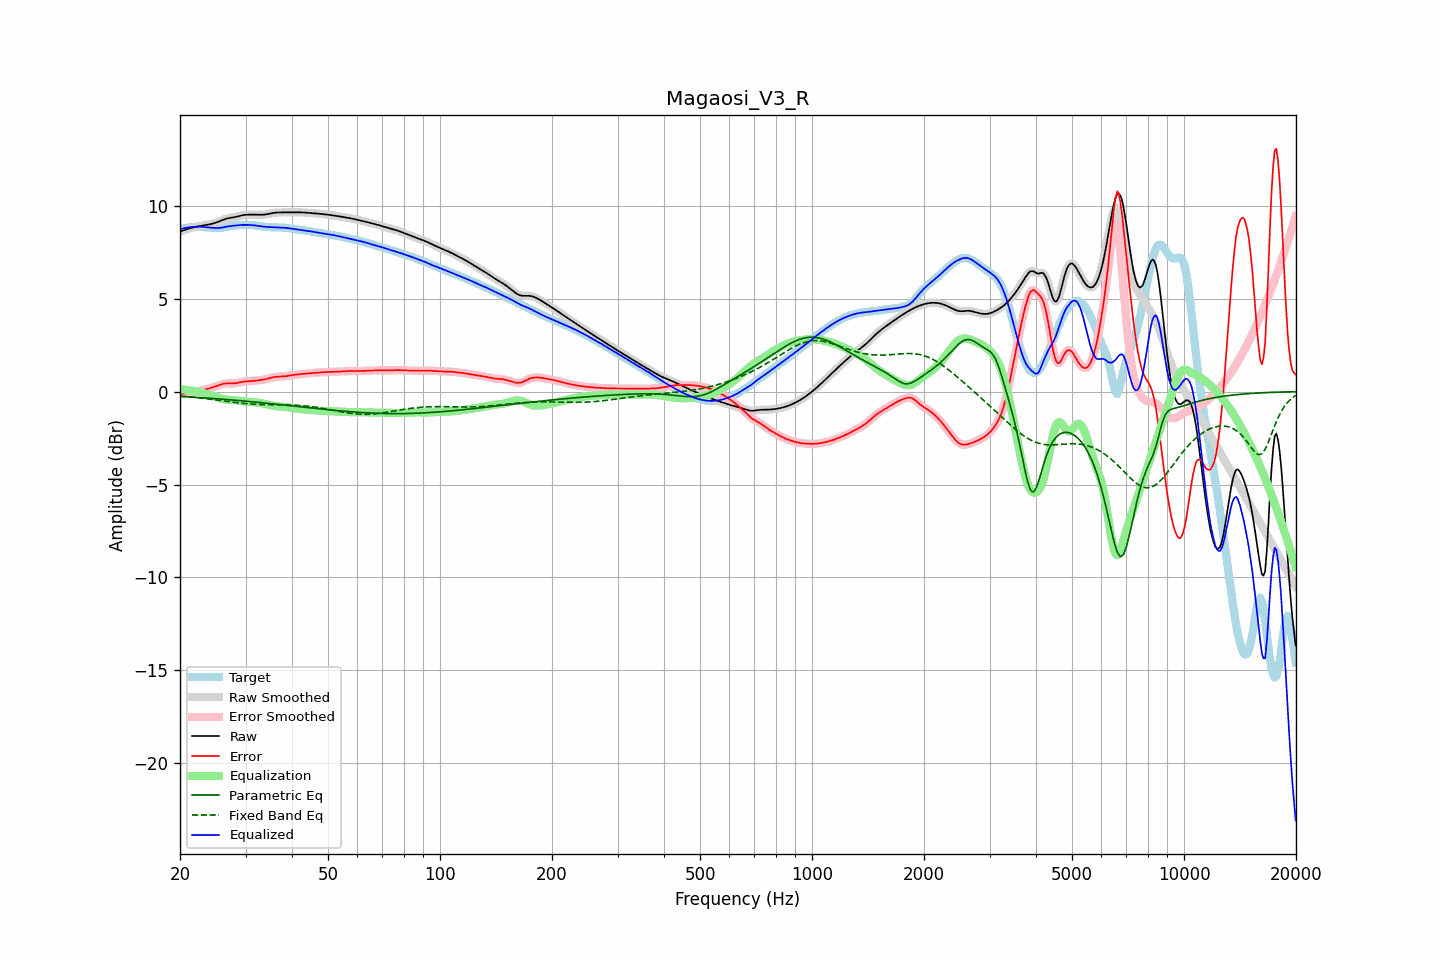

The file beside this chart, header and first rows:
frequency, raw, error, smoothed, error_smoothed, equalization, parametric_eq, fixed_band_eq, equalized_raw, equalized_smoothed, target
20.00, 8.60, -0.13, 8.60, -0.13, 0.13, -0.26, -0.24, 8.73, 8.73, 8.73
20.20, 8.63, -0.12, 8.63, -0.12, 0.12, -0.27, -0.25, 8.76, 8.76, 8.76
20.40, 8.67, -0.11, 8.67, -0.11, 0.11, -0.27, -0.26, 8.78, 8.78, 8.78
20.61, 8.70, -0.10, 8.70, -0.10, 0.10, -0.28, -0.26, 8.80, 8.80, 8.80
20.81, 8.73, -0.09, 8.73, -0.09, 0.09, -0.28, -0.27, 8.82, 8.82, 8.82
21.02, 8.75, -0.08, 8.76, -0.08, 0.08, -0.29, -0.28, 8.83, 8.83, 8.83
21.23, 8.78, -0.06, 8.78, -0.06, 0.07, -0.29, -0.29, 8.85, 8.85, 8.84
21.44, 8.80, -0.05, 8.80, -0.05, 0.05, -0.30, -0.29, 8.86, 8.86, 8.85
21.66, 8.83, -0.04, 8.83, -0.04, 0.04, -0.30, -0.30, 8.86, 8.86, 8.86
21.87, 8.85, -0.02, 8.85, -0.02, 0.02, -0.31, -0.31, 8.87, 8.87, 8.87
22.09, 8.86, -0.01, 8.86, -0.01, 0.01, -0.31, -0.32, 8.87, 8.87, 8.87
22.31, 8.88, 0.01, 8.88, 0.01, -0.01, -0.32, -0.33, 8.87, 8.87, 8.87
22.54, 8.90, 0.03, 8.90, 0.03, -0.03, -0.32, -0.34, 8.87, 8.87, 8.87
22.76, 8.91, 0.05, 8.91, 0.05, -0.05, -0.33, -0.35, 8.87, 8.87, 8.87
22.99, 8.93, 0.07, 8.93, 0.07, -0.07, -0.33, -0.36, 8.86, 8.86, 8.86
23.22, 8.94, 0.09, 8.94, 0.09, -0.09, -0.34, -0.37, 8.85, 8.85, 8.85
23.45, 8.96, 0.12, 8.96, 0.12, -0.11, -0.34, -0.38, 8.85, 8.85, 8.84
23.69, 8.97, 0.14, 8.97, 0.14, -0.14, -0.35, -0.39, 8.84, 8.84, 8.83
23.92, 8.99, 0.16, 8.99, 0.16, -0.16, -0.36, -0.40, 8.83, 8.83, 8.83
24.16, 9.01, 0.19, 9.01, 0.19, -0.19, -0.36, -0.41, 8.82, 8.82, 8.82
24.40, 9.03, 0.22, 9.03, 0.22, -0.22, -0.37, -0.42, 8.81, 8.81, 8.81
24.65, 9.05, 0.24, 9.05, 0.24, -0.25, -0.38, -0.43, 8.80, 8.80, 8.81
24.89, 9.08, 0.27, 9.08, 0.27, -0.28, -0.38, -0.44, 8.80, 8.80, 8.80
25.14, 9.11, 0.31, 9.11, 0.31, -0.31, -0.39, -0.46, 8.80, 8.80, 8.80
25.39, 9.14, 0.34, 9.14, 0.34, -0.34, -0.39, -0.47, 8.80, 8.80, 8.80
25.65, 9.18, 0.37, 9.18, 0.37, -0.37, -0.40, -0.48, 8.81, 8.81, 8.81
25.91, 9.21, 0.40, 9.21, 0.40, -0.39, -0.41, -0.49, 8.82, 8.82, 8.82
26.16, 9.25, 0.42, 9.25, 0.42, -0.41, -0.41, -0.50, 8.84, 8.84, 8.83
26.43, 9.28, 0.43, 9.28, 0.43, -0.42, -0.42, -0.52, 8.86, 8.86, 8.85
26.69, 9.30, 0.44, 9.30, 0.44, -0.43, -0.43, -0.53, 8.87, 8.87, 8.87
26.96, 9.33, 0.44, 9.33, 0.44, -0.44, -0.44, -0.54, 8.89, 8.89, 8.88
27.23, 9.34, 0.44, 9.34, 0.44, -0.44, -0.44, -0.55, 8.90, 8.90, 8.90
27.50, 9.36, 0.44, 9.36, 0.44, -0.44, -0.45, -0.56, 8.91, 8.91, 8.92
27.77, 9.37, 0.44, 9.37, 0.44, -0.45, -0.46, -0.57, 8.92, 8.92, 8.93
28.05, 9.38, 0.45, 9.38, 0.45, -0.46, -0.46, -0.58, 8.93, 8.93, 8.94
28.33, 9.40, 0.46, 9.40, 0.46, -0.47, -0.47, -0.59, 8.94, 8.94, 8.94
28.62, 9.42, 0.47, 9.42, 0.47, -0.48, -0.48, -0.60, 8.94, 8.95, 8.95
28.90, 9.44, 0.49, 9.45, 0.49, -0.49, -0.49, -0.61, 8.95, 8.95, 8.95
29.19, 9.47, 0.51, 9.47, 0.51, -0.51, -0.49, -0.62, 8.96, 8.96, 8.96
29.48, 9.49, 0.53, 9.49, 0.53, -0.52, -0.50, -0.63, 8.97, 8.97, 8.96
29.78, 9.50, 0.54, 9.50, 0.54, -0.53, -0.51, -0.64, 8.97, 8.97, 8.96
30.08, 9.51, 0.55, 9.51, 0.55, -0.54, -0.52, -0.65, 8.97, 8.97, 8.97
30.38, 9.52, 0.55, 9.52, 0.55, -0.55, -0.53, -0.66, 8.97, 8.97, 8.97
30.68, 9.52, 0.56, 9.52, 0.56, -0.56, -0.53, -0.66, 8.96, 8.96, 8.97
30.99, 9.52, 0.56, 9.52, 0.56, -0.57, -0.54, -0.67, 8.96, 8.96, 8.96
31.30, 9.52, 0.57, 9.52, 0.57, -0.57, -0.55, -0.68, 8.95, 8.95, 8.95
31.61, 9.52, 0.58, 9.52, 0.58, -0.58, -0.56, -0.68, 8.94, 8.94, 8.94
31.93, 9.52, 0.59, 9.52, 0.59, -0.59, -0.57, -0.68, 8.94, 8.94, 8.93
32.24, 9.52, 0.60, 9.52, 0.60, -0.59, -0.58, -0.69, 8.92, 8.92, 8.92
32.57, 9.51, 0.60, 9.51, 0.60, -0.60, -0.58, -0.69, 8.91, 8.91, 8.91
32.89, 9.51, 0.61, 9.51, 0.61, -0.62, -0.59, -0.70, 8.89, 8.90, 8.90
33.22, 9.51, 0.63, 9.51, 0.63, -0.63, -0.60, -0.70, 8.88, 8.88, 8.89
33.55, 9.52, 0.64, 9.52, 0.64, -0.65, -0.61, -0.70, 8.87, 8.87, 8.88
33.89, 9.53, 0.66, 9.53, 0.66, -0.67, -0.62, -0.70, 8.86, 8.86, 8.87
34.23, 9.54, 0.68, 9.54, 0.68, -0.69, -0.63, -0.70, 8.86, 8.86, 8.86
34.57, 9.56, 0.71, 9.56, 0.71, -0.71, -0.64, -0.71, 8.85, 8.85, 8.85
34.92, 9.58, 0.73, 9.58, 0.73, -0.73, -0.64, -0.71, 8.85, 8.85, 8.85
35.27, 9.59, 0.75, 9.59, 0.75, -0.75, -0.65, -0.71, 8.84, 8.84, 8.84
35.62, 9.61, 0.77, 9.61, 0.77, -0.77, -0.66, -0.71, 8.84, 8.84, 8.84
35.97, 9.62, 0.78, 9.62, 0.78, -0.78, -0.67, -0.71, 8.84, 8.84, 8.84
... 635 more rows
